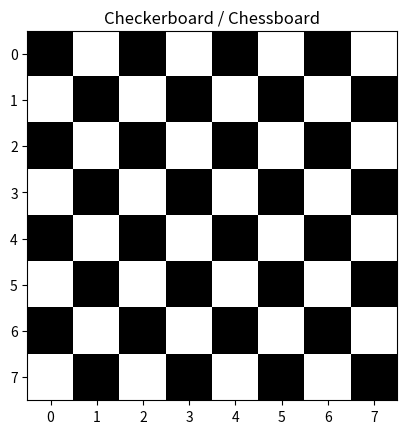

This figure's Python source:
import numpy as np
import matplotlib.pyplot as plt

# --- Matrix / vector generators ---

def gen_checkerboard(n, k):
    """Return an n x k checkerboard of 0s and 1s."""
    A = np.zeros((n,k), dtype=int)

    for i in range(n):
        for j in range(k):
            A[i,j] = (i+j)%2

    return A


def gen_triangle_mat(n):
    """Return an n x n lower-triangular matrix of 1s."""
    A = np.zeros((n,n), dtype=int)
    for i in range(n):
        for j in range(i):
            A[i,j] = 1

    return A


def gen_rand_int(n, k, low, high):
    """Return an n x k matrix of random integers in [low, high)."""
    A = np.random.randint(low=low, high=high, size=(n,k))

    return A


# --- Matrix manipulation ---

def reverse_rows(A):
    """Return a matrix with rows reversed."""
    n,_ = A.shape

    B = A.copy()
    #return A[:,::-1]

    B[:,::1] = A[:,::-1]
    return B

def modify_diags(A):
    """Swap main and the anti-diagonal."""
    B = A.copy()
    n,_ = B.shape

    for i in range(n):
        B[i,i] = A[i,n-1-i]
        B[i,n-1-i] = A[i,i]

    return B

# --- Linear algebra ---

def project(x, y):
    """Return the projection of a (vector) x onto the direction of y."""

    return (x@y)/(y@y)*y


def check_orthonormal(x, y):
    """Check if two vectors are orthonormal (orthogonal + unit length).
    Returns True if they are orthonormal, False otherwise."""

    return np.allclose(x@x,1) and np.allclose(x@y, 0) and np.allclose(y@y, 1)


def linear_map(A, x):
    """Apply a linear map defined by matrix A to vector x."""

    return A@x


def inverse_map(A, y):
    """Apply the inverse of a linear map defined by matrix A to vector y."""
    B = np.linalg.inv(A)
    return B@y


def solve_via_eigenbasis(n=4):
    """
    Solve a random linear system M x = b using the eigenbasis.
    1. Generate random invertible M and vector b.
    2. Compute eigen-decomposition M = P D P^{-1}.
    3. Transform system: M' = D (diagonal), b' = P^{-1} b.
    4. Solve M' y = b' for y (easy since M' is diagonal).
    5. Map back x = P y.
    6. Verify solution.
    """
    print("\n--- Solve in Eigenbasis ---")

    # Step 1: Generate a radnom linear system
    # Generate a random M that is invertible, i.e. det(M) != 0),
    # and a random vector vector b.
    M = np.random.uniform(size=(n,n))
    while np.allclose(np.linalg.det(M),0):
        M = np.random.uniform(size=(n,n))
    b = np.random.rand(n)

    # Step 2: Perform eigen-decomposition of M
    # Make use of numpy's eigenvalue decomposition function np.linalg.eig,
    # and the numpy function np.diag.
    eigval, Pt = np.linalg.eig(M)
    D = np.diag(eigval)
    P = np.linalg.inv(Pt)
    H = (Pt@D)@P

    # Step 3: Express b in the eigenbasis
    bp = P@b

    # Step 4: Solve in eigenbasis (diagonal system)
    y = bp/eigval

    # Step 5: Map back to original space
    x = Pt@y

    # Step 6: Verification
    xp = np.linalg.solve(M,b)
    if not np.allclose(xp, x):
        #print("Expected answer:", xp, "found: ", x)
        return
    else:
        # If result is correct return all relevant variables: M, x, b
        return M,x,b



# --- Plotting ---

def plot_matrix(A, title="Matrix", cmap="viridis"):
    plt.imshow(A, cmap=cmap, interpolation='nearest')
    plt.colorbar()
    plt.title(title)
    plt.show()

def plot_checkerboard(A):
    plt.imshow(A, cmap="gray", interpolation='nearest')
    plt.title("Checkerboard / Chessboard")
    plt.show()

# --- Main testing ---

if __name__ == "__main__":

    # 1. Checkerboard
    print("\n1. Checkerboard:")
    cb = gen_checkerboard(8, 8)
    print(cb)
    plot_checkerboard(cb)

    input("Press Enter to continue...")

    # 2. Lower-triangular
    print("\n2. Lower-triangular matrix (5x5):")
    tri = gen_triangle_mat(5)
    print(tri)
    input("Press Enter to continue...")

    # 3. Lower-triangular
    print("\n3. Random matrix (5x5) with values from [1,5):")
    rand_mat = gen_rand_int(5, 5, 1, 5)
    print(rand_mat)
    input("Press Enter to continue...")

    # 4. Reverse rows
    print("\n4. Reverse rows:")
    mat3 = np.arange(1, 10).reshape(3, 3)
    rev = reverse_rows(mat3)
    print("Original matrix:\n", mat3)
    print("Reversed rows matrix:\n", rev)
    input("Press Enter to continue...")

    # 5. Swap diagonals
    print("\n5. Swap main and anti-diagonal:")
    mat4 = np.arange(1, 10).reshape(3, 3)
    swapped = modify_diags(mat4)
    print("Original matrix:\n", mat4)
    print("Swapped matrix:\n", swapped)
    input("Press Enter to continue...")

    # 6. Projections
    print("\n6. Projection:")
    v = np.array([3, 4])
    u = np.array([1, 0])
    z = np.array([0, 1])

    proj_v_onto_u = project(v, u)
    proj_v_onto_z = project(v, z)

    v_new = proj_v_onto_u * u + proj_v_onto_z * z

    if check_orthonormal(u, z):
        if np.allclose(v, v_new):
            print("Projection successful!")
    input("Press Enter to continue...")

    # 7. Linear mapping and inverse mapping
    print("\n7. Linear mapping and inverse mapping:")
    A = np.array([[2, 0], [0, 3]])
    x = np.array([1, 4])
    y = linear_map(A, x)
    x_new = inverse_map(A, y)
    if np.allclose(x, x_new):
        print("Inverse mapping successful!")
    else:
        print("Inverse mapping failed!")
    input("Press Enter to continue...")

    # 8. Solve via transformed space
    print("\n8. Solve random system via transformed space:")

    # Call the function and capture all results
    M, x, b = solve_via_eigenbasis(n=4)

    print("\n--- Summary of Transformed Space Solution ---")
    print("Original system M:\n", M)
    print("Right-hand side b:", b)
    print("Mapped-back solution x:", x)
